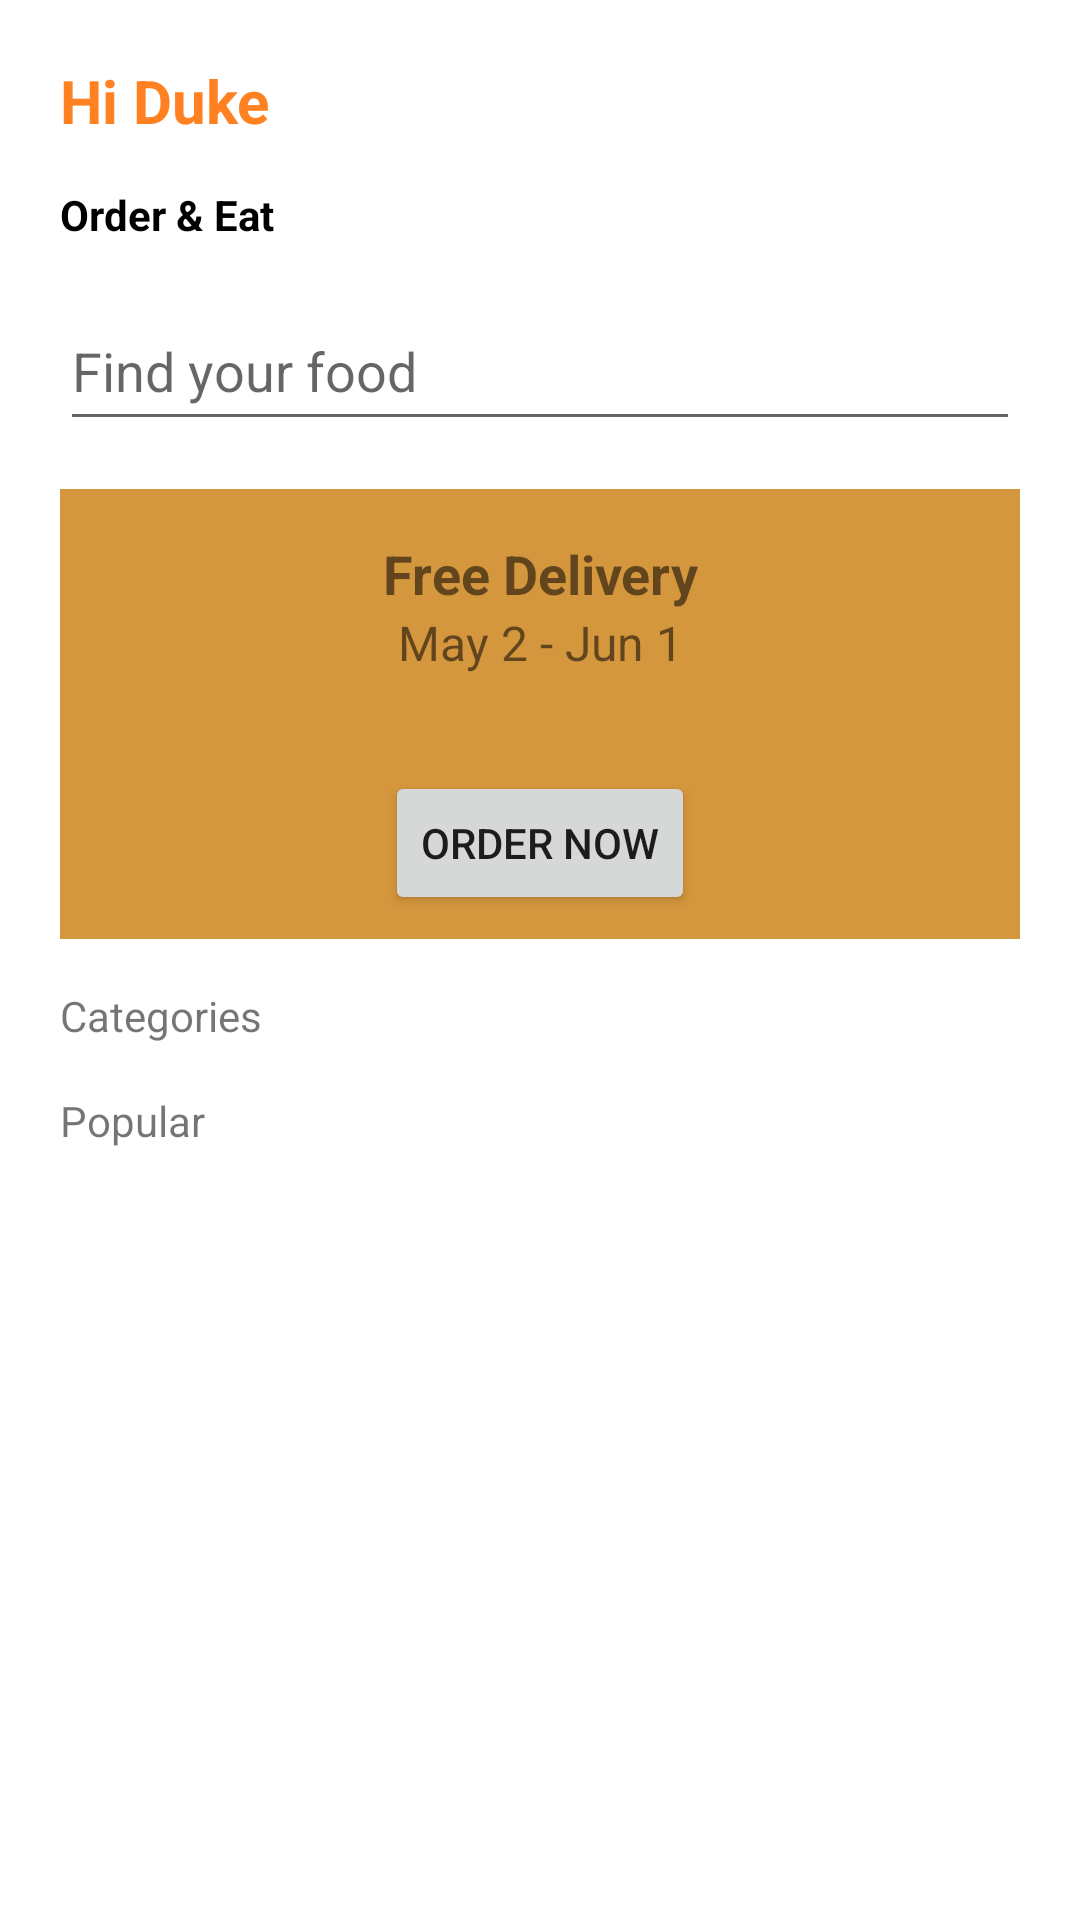

Write the Android layout XML for this screen, with the resource values it uses.
<!-- AndroidManifest.xml: application theme Theme.Pokedex -->
<!-- res/layout/fragment_home.xml -->
<?xml version="1.0" encoding="utf-8"?>
<androidx.constraintlayout.widget.ConstraintLayout xmlns:android="http://schemas.android.com/apk/res/android"
    xmlns:app="http://schemas.android.com/apk/res-auto"
    xmlns:tools="http://schemas.android.com/tools"
    android:layout_width="match_parent"
    android:layout_height="match_parent"
    tools:context=".view.fragments.HomeFragment">

    
    <ScrollView
        android:layout_width="match_parent"
        android:layout_height="match_parent" >

        <LinearLayout
            android:layout_width="match_parent"
            android:layout_height="wrap_content"
            android:orientation="vertical">

            <androidx.constraintlayout.widget.ConstraintLayout
                android:layout_width="match_parent"
                android:layout_height="match_parent">

                <ImageView
                    android:id="@+id/imageView3"
                    android:layout_width="wrap_content"
                    android:layout_height="wrap_content"
                    android:layout_marginTop="20dp"
                    android:layout_marginRight="20dp"
                    android:src="@drawable/profile"
                    app:layout_constraintEnd_toEndOf="parent"
                    app:layout_constraintTop_toTopOf="parent" />

                <TextView
                    android:id="@+id/textView3"
                    android:layout_width="wrap_content"
                    android:layout_height="wrap_content"
                    app:layout_constraintStart_toStartOf="parent"
                    app:layout_constraintTop_toBottomOf="@id/textViewName"
                    android:layout_marginStart="20dp"
                    android:layout_marginTop="15dp"
                    android:textStyle="bold"
                    android:textColor="@color/black"
                    android:text="Order &amp; Eat" />

                <TextView
                    android:id="@+id/textViewName"
                    android:layout_width="match_parent"
                    android:layout_height="match_parent"
                    android:text="Hi Duke"
                    android:textColor="@color/orange"
                    android:textStyle="bold"
                    android:textSize="20sp"
                    android:layout_marginTop="20dp"
                    android:layout_marginStart="20dp"
                    app:layout_constraintStart_toStartOf="parent"
                    app:layout_constraintTop_toTopOf="parent" />

                <EditText
                    android:id="@+id/editTextNumber"
                    android:layout_width="0dp"
                    android:layout_height="50dp"
                    android:layout_marginStart="20dp"
                    android:layout_marginTop="16dp"
                    android:layout_marginEnd="20dp"
                    android:drawablePadding="10dp"
                    android:ems="10"
                    android:hint="Find your food"
                    android:inputType="number"
                    app:layout_constraintEnd_toEndOf="parent"
                    app:layout_constraintStart_toStartOf="parent"
                    app:layout_constraintTop_toBottomOf="@+id/textView3" />

                <androidx.constraintlayout.widget.ConstraintLayout
                    android:id="@+id/constraintLayout"
                    android:layout_width="match_parent"
                    android:layout_height="150dp"
                    android:layout_marginStart="20dp"
                    android:layout_marginTop="16dp"
                    android:layout_marginEnd="20dp"
                    android:background="#D5973D"
                    app:layout_constraintEnd_toEndOf="parent"
                    app:layout_constraintStart_toStartOf="parent"
                    app:layout_constraintTop_toBottomOf="@id/editTextNumber">

                    <ImageView
                        android:id="@+id/imageView4"
                        android:layout_width="wrap_content"
                        android:layout_height="wrap_content"
                        android:src="@drawable/image_banner"
                        app:layout_constraintBottom_toBottomOf="parent"
                        app:layout_constraintStart_toStartOf="parent"
                        app:layout_constraintTop_toTopOf="parent"
                        app:layout_constraintVertical_bias="1.0" />

                    <TextView
                        android:id="@+id/textView4"
                        android:layout_width="wrap_content"
                        android:layout_height="wrap_content"
                        android:layout_marginTop="16dp"
                        android:text="Free Delivery"
                        android:textSize="18sp"
                        android:textStyle="bold"
                        app:layout_constraintEnd_toEndOf="parent"
                        app:layout_constraintStart_toEndOf="@+id/imageView4"
                        app:layout_constraintTop_toTopOf="parent" />

                    <TextView
                        android:id="@+id/textView5"
                        android:layout_width="wrap_content"
                        android:layout_height="wrap_content"
                        android:text="May 2 - Jun 1"
                        android:textSize="16sp"
                        app:layout_constraintEnd_toEndOf="parent"
                        app:layout_constraintStart_toEndOf="@+id/imageView4"
                        app:layout_constraintTop_toBottomOf="@+id/textView4" />

                    <Button
                        android:id="@+id/button"
                        android:layout_width="wrap_content"
                        android:layout_height="wrap_content"
                        android:layout_marginTop="32dp"
                        android:text="Order now"
                        app:layout_constraintEnd_toEndOf="parent"
                        app:layout_constraintStart_toEndOf="@+id/imageView4"
                        app:layout_constraintTop_toBottomOf="@+id/textView5" />

                </androidx.constraintlayout.widget.ConstraintLayout>

                <TextView
                    android:id="@+id/textView7"
                    android:layout_width="wrap_content"
                    android:layout_height="wrap_content"
                    android:layout_marginStart="20dp"
                    android:layout_marginTop="16dp"
                    android:text="Categories"
                    app:layout_constraintStart_toStartOf="parent"
                    app:layout_constraintTop_toBottomOf="@+id/constraintLayout"
                    tools:textStyle="bold" />

                <androidx.recyclerview.widget.RecyclerView
                    android:id="@+id/recyclerViewCategory"
                    android:layout_width="match_parent"
                    android:layout_height="match_parent"
                    app:layout_constraintEnd_toEndOf="parent"
                    app:layout_constraintStart_toStartOf="parent"
                    app:layout_constraintTop_toBottomOf="@+id/textView7">

                </androidx.recyclerview.widget.RecyclerView>

                <TextView
                    android:id="@+id/textView9"
                    android:layout_width="match_parent"
                    android:layout_height="wrap_content"
                    android:layout_marginStart="20dp"
                    android:layout_marginTop="16dp"
                    android:text="Popular"
                    app:layout_constraintStart_toStartOf="parent"
                    app:layout_constraintTop_toBottomOf="@+id/recyclerViewCategory"
                    tools:textStyle="bold" />

                <androidx.recyclerview.widget.RecyclerView
                    android:id="@+id/recyclerViewPopular"
                    android:layout_width="match_parent"
                    android:layout_height="match_parent"
                    app:layout_constraintEnd_toEndOf="parent"
                    app:layout_constraintStart_toStartOf="parent"
                    app:layout_constraintTop_toBottomOf="@+id/textView9" />

            </androidx.constraintlayout.widget.ConstraintLayout>

        </LinearLayout>
    </ScrollView>

</androidx.constraintlayout.widget.ConstraintLayout>
<!-- resources referenced by this layout -->
<resources>
  <color name="black">#FF000000</color>
  <color name="orange">#FF8122</color>
  <style name="Theme.Pokedex" parent="Base.Theme.Pokedex" />
  <style name="Base.Theme.Pokedex" parent="Theme.MaterialComponents.DayNight.DarkActionBar">
          
           <item name="colorPrimary">@color/orange</item>
      </style>
</resources>
